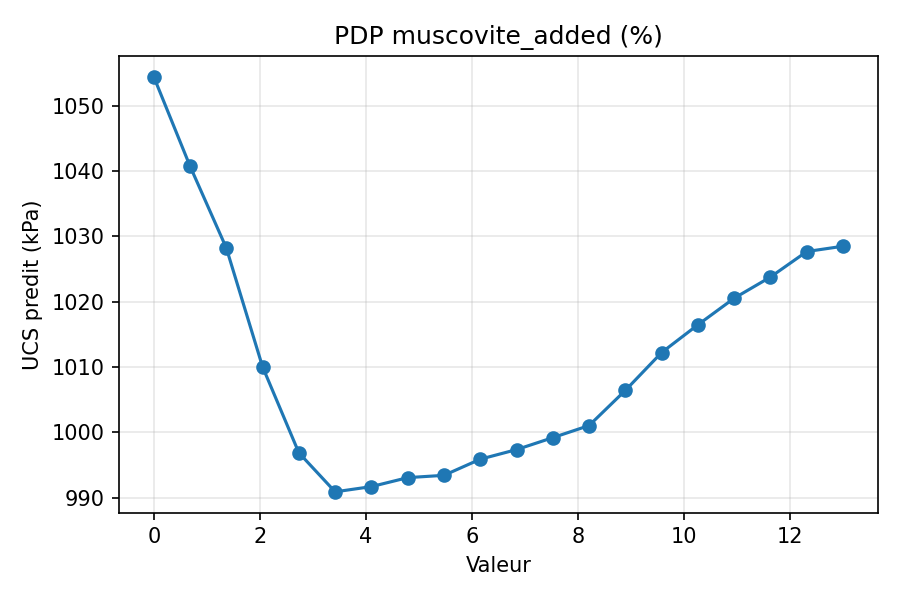

Data behind this chart, as committed beside it:
grid_value, pred_mean
0.0, 1054
0.6842, 1041
1.368, 1028
2.053, 1010
2.737, 996.9
3.421, 990.9
4.105, 991.7
4.789, 993.1
5.474, 993.4
6.158, 995.9
6.842, 997.3
7.526, 999.2
8.211, 1001
8.895, 1006
9.579, 1012
10.26, 1016
10.95, 1021
11.63, 1024
12.32, 1028
13.0, 1029
